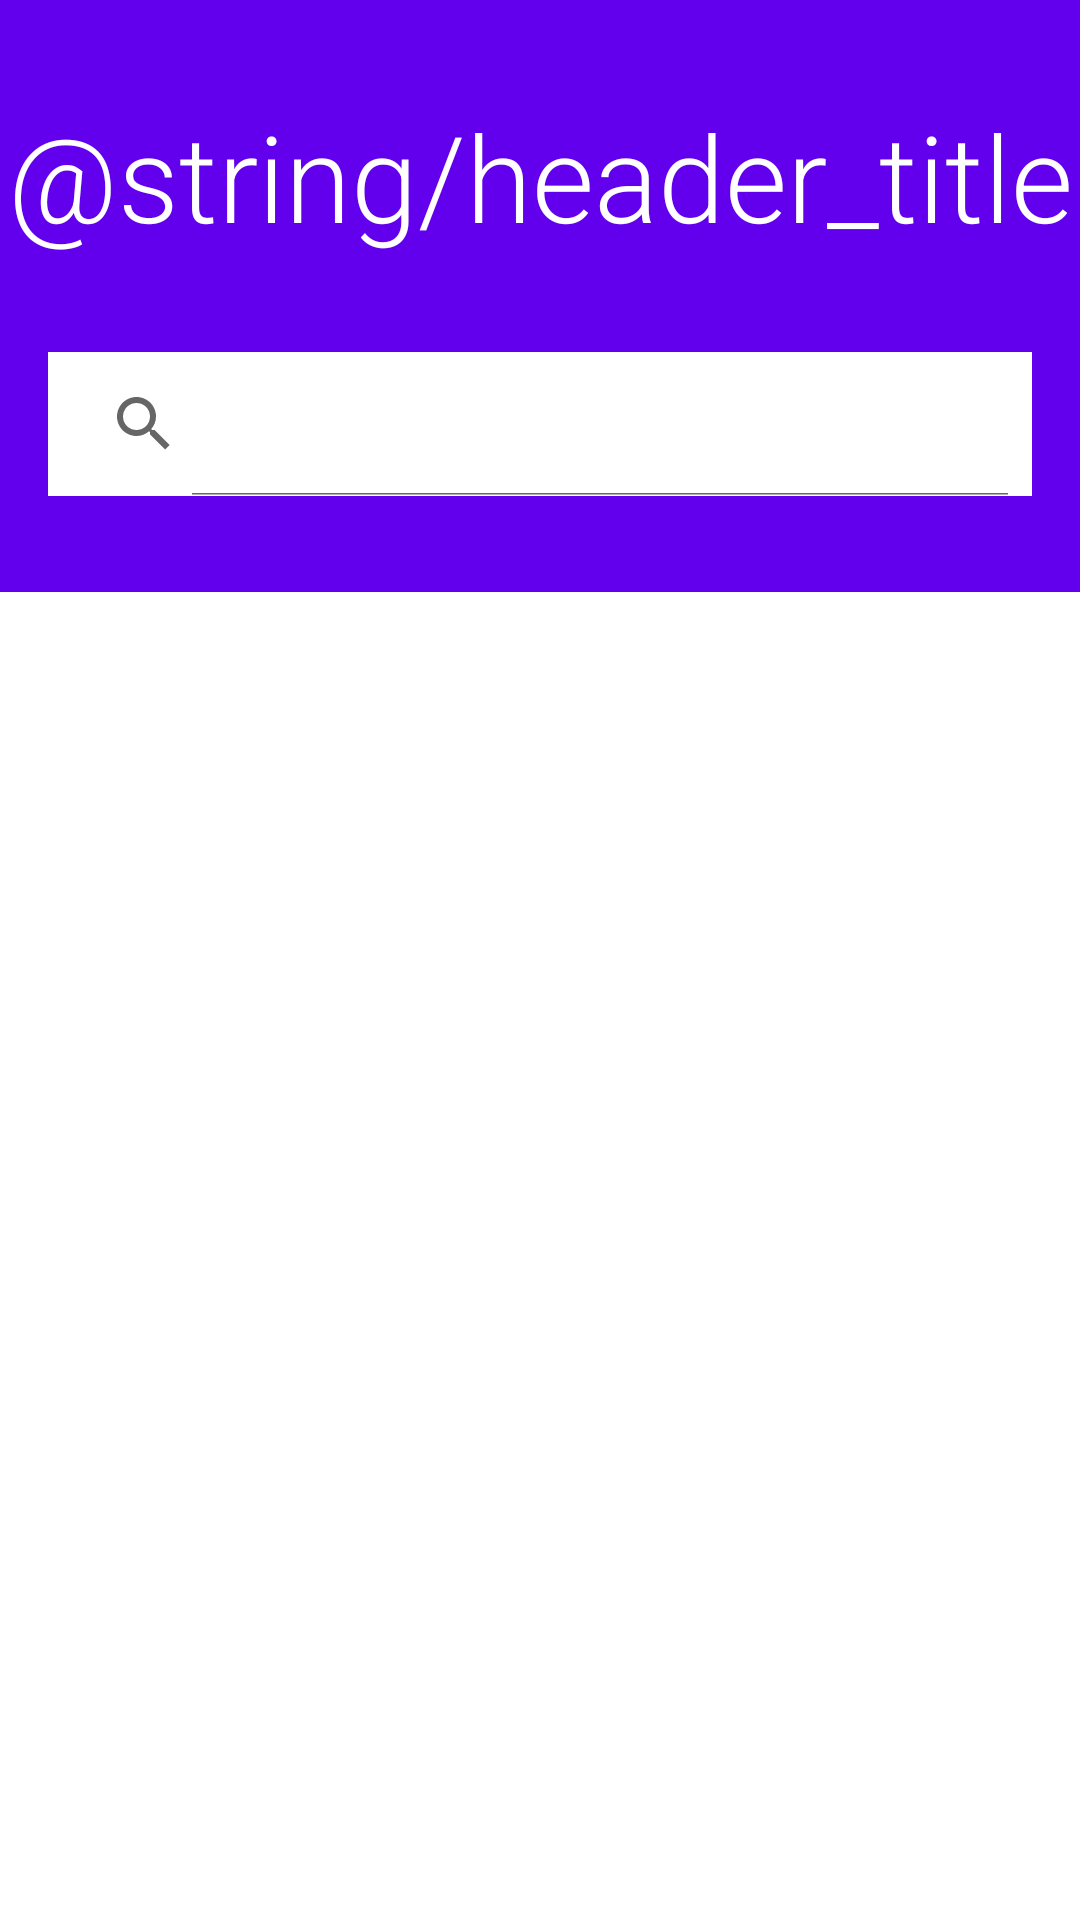

This screen was rendered from an Android layout file. Write that file and the resources it references.
<!-- AndroidManifest.xml: application theme Theme.Locator -->
<!-- res/layout/home_activity.xml -->
<?xml version="1.0" encoding="utf-8"?>
<androidx.constraintlayout.widget.ConstraintLayout
	xmlns:android="http://schemas.android.com/apk/res/android"
	xmlns:app="http://schemas.android.com/apk/res-auto"
	android:layout_width="match_parent"
	android:layout_height="match_parent">

	<androidx.constraintlayout.widget.ConstraintLayout
		android:id="@+id/header_container"
		android:layout_width="match_parent"
		android:layout_height="wrap_content"
		android:background="?attr/colorPrimary"
		app:layout_constraintEnd_toEndOf="parent"
		app:layout_constraintStart_toStartOf="parent"
		app:layout_constraintTop_toTopOf="parent">

		<TextView
			android:id="@+id/header_title"
			android:layout_width="wrap_content"
			android:layout_height="wrap_content"
			android:layout_marginTop="@dimen/twice_screen_edge"
			android:text="@string/header_title"
			android:textColor="?attr/colorOnPrimary"
			android:textAppearance="@style/TextAppearance.Locator.Headline3"
			app:layout_constraintBottom_toTopOf="@id/search_view"
			app:layout_constraintEnd_toEndOf="parent"
			app:layout_constraintStart_toStartOf="parent"
			app:layout_constraintTop_toTopOf="parent"/>

		<androidx.appcompat.widget.SearchView
			android:id="@+id/search_view"
			android:layout_width="match_parent"
			android:layout_height="wrap_content"
			android:layout_marginHorizontal="@dimen/screen_edge"
			android:layout_marginTop="@dimen/twice_screen_edge"
			android:layout_marginBottom="@dimen/twice_screen_edge"
			android:background="?attr/colorOnPrimary"
			android:queryHint="Type an id.."
			app:iconifiedByDefault="false"
			app:layout_constraintBottom_toBottomOf="parent"
			app:layout_constraintEnd_toEndOf="parent"
			app:layout_constraintStart_toStartOf="parent"
			app:layout_constraintTop_toBottomOf="@id/header_title"/>

	</androidx.constraintlayout.widget.ConstraintLayout>

	<androidx.recyclerview.widget.RecyclerView
		android:id="@+id/recycler_view"
		android:layout_width="match_parent"
		android:layout_height="0dp"
		app:layout_constraintBottom_toBottomOf="parent"
		app:layout_constraintTop_toBottomOf="@id/header_container"/>

</androidx.constraintlayout.widget.ConstraintLayout>
<!-- resources referenced by this layout -->
<resources>
  <dimen name="screen_edge">16dp</dimen>
  <dimen name="twice_screen_edge">32dp</dimen>
  <style name="TextAppearance.Locator.Headline3" parent="TextAppearance.MaterialComponents.Headline3">
  		<item name="android:textSize">40sp</item>
  		<item name="lineHeight">48sp</item>
  		<item name="fontFamily">sans-serif-light</item>
  	</style>
  <style name="Theme.Locator" parent="Theme.MaterialComponents.DayNight.DarkActionBar">
  
  		
  		<item name="colorPrimary">@color/purple_500</item>
  		<item name="colorPrimaryVariant">@color/purple_700</item>
  		<item name="colorOnPrimary">@color/white</item>
  
  
  		
  		<item name="colorSecondary">@color/teal_200</item>
  		<item name="colorSecondaryVariant">@color/teal_700</item>
  		<item name="colorOnSecondary">@color/black</item>
  
  
  		
  		<item name="android:statusBarColor">?attr/colorPrimaryVariant</item>
  
  
  		
  		<item name="colorHint">#7A000000</item>
  
  	</style>
  <color name="purple_500">#FF6200EE</color>
  <color name="purple_700">#FF3700B3</color>
  <color name="white">#FFFFFFFF</color>
  <color name="teal_200">#FF03DAC5</color>
  <color name="teal_700">#FF018786</color>
  <color name="black">#FF000000</color>
</resources>
